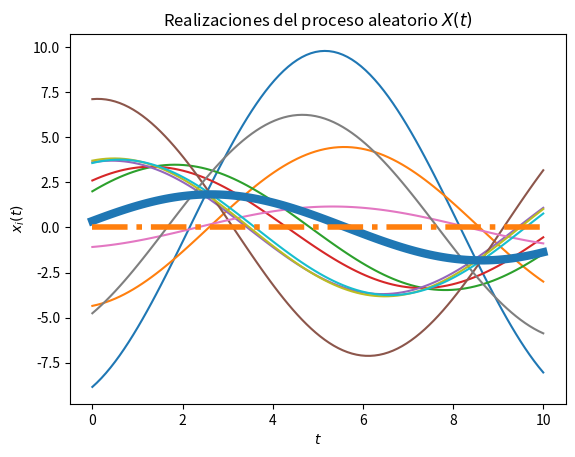
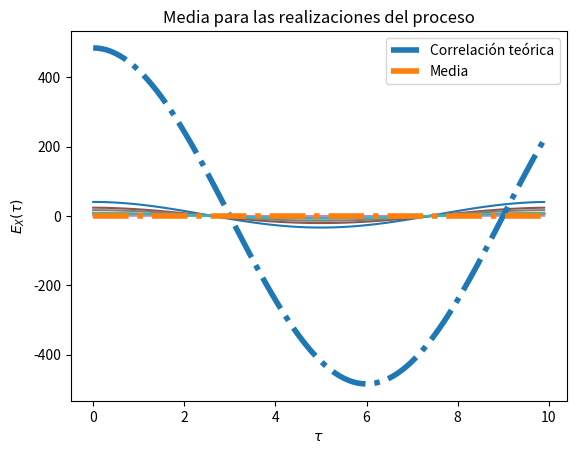

These figures' Python source, in order:
# Base para la solución del Laboratorio 4

# Los parámetros T, t_final y N son elegidos arbitrariamente

import numpy as np
from scipy import stats
import matplotlib.pyplot as plt

# Variables aleatorias A y B
vaA = stats.norm(0, np.sqrt(22))
vaB = stats.uniform(0, np.sqrt(22))

# Creación del vector de tiempo
T = 100			# número de elementos
t_final = 10	# tiempo en segundos
t = np.linspace(0, t_final, T)

# Inicialización del proceso aleatorio X(t) con N realizaciones
N = 10
M_t = np.empty((N, len(t)))	# N funciones del tiempo x(t) con T puntos

# Creación de las muestras del proceso x(t) (A y Z independientes)
for i in range(N):
	A = vaA.rvs()
	B = vaB.rvs()
	m_t = A*np.cos((np.pi/6)*t) + B*np.sin((np.pi/6)*t)
	M_t[i,:] = m_t
	plt.plot(t, m_t)

# Promedio de las N realizaciones en cada instante (cada punto en t)
P = [np.mean(M_t[:,i]) for i in range(len(t))]
plt.plot(t, P, lw=6)

# Graficar el resultado teórico del valor esperado
E = 0*t
plt.plot(t, E, '-.', lw=4)

# Mostrar las realizaciones, y su promedio calculado y teórico
plt.title('Realizaciones del proceso aleatorio $X(t)$')
plt.xlabel('$t$')
plt.ylabel('$x_i(t)$')
plt.show()

# T valores de desplazamiento tau
desplazamiento = np.arange(T)
taus = desplazamiento/t_final

# Inicialización de matriz de valores de correlación para las N funciones
corr = np.empty((N, len(desplazamiento)))

# Nueva figura para la autocorrelación
plt.figure()

# Cálculo de correlación para cada valor de tau
for n in range(N):
	for i, tau in enumerate(desplazamiento):
		corr[n, i] = np.correlate(M_t[n,:], np.roll(M_t[n,:], tau))/T
	plt.plot(taus, corr[n,:])

# Valor teórico de correlación
RMM = 22*22 * np.cos(np.pi/6*taus)

# Gráficas de correlación para cada realización y la
plt.plot(taus, RMM, '-.', lw=4, label='Correlación teórica')
plt.title('Funciones de autocorrelación de las realizaciones del proceso')
plt.xlabel(r'$\tau$')
plt.ylabel(r'$R_{MM}(\tau)$')
plt.legend()
plt.show()

# Gráficas  media
plt.plot(taus, E, '-.', lw=4, label='Media')
plt.title('Media para las realizaciones del proceso')
plt.xlabel(r'$\tau$')
plt.ylabel(r'$E_{X}(\tau)$')
plt.legend()
plt.show()